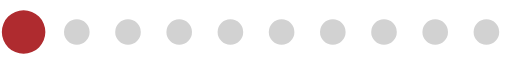
t = 0.00 s
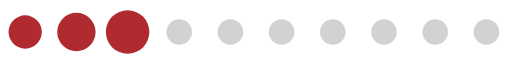
t = 0.26 s
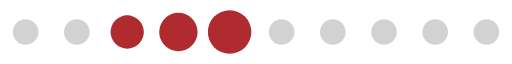
t = 0.52 s
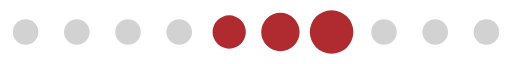
t = 0.78 s
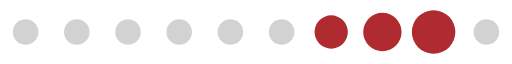
t = 1.04 s
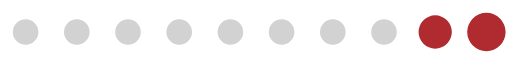
t = 1.30 s

The animated SVG that drew these frames (rendered in a browser with its animation timeline set to each time). Animation: 1 SMIL element (animateTransform=1); one cycle of 1.56 s, repeats indefinitely.

<svg xmlns="http://www.w3.org/2000/svg" version="1.0" width="160" height="20" viewBox="0 0 128 16"><path fill="#949494" fill-opacity=".42" d="M6.4 4.8A3.2 3.2 0 1 1 3.2 8a3.2 3.2 0 0 1 3.2-3.2zm12.8 0A3.2 3.2 0 1 1 16 8a3.2 3.2 0 0 1 3.2-3.2zm12.8 0A3.2 3.2 0 1 1 28.8 8 3.2 3.2 0 0 1 32 4.8zm12.8 0A3.2 3.2 0 1 1 41.6 8a3.2 3.2 0 0 1 3.2-3.2zm12.8 0A3.2 3.2 0 1 1 54.4 8a3.2 3.2 0 0 1 3.2-3.2zm12.8 0A3.2 3.2 0 1 1 67.2 8a3.2 3.2 0 0 1 3.2-3.2zm12.8 0A3.2 3.2 0 1 1 80 8a3.2 3.2 0 0 1 3.2-3.2zm12.8 0A3.2 3.2 0 1 1 92.8 8 3.2 3.2 0 0 1 96 4.8zm12.8 0a3.2 3.2 0 1 1-3.2 3.2 3.2 3.2 0 0 1 3.2-3.2zm12.8 0a3.2 3.2 0 1 1-3.2 3.2 3.2 3.2 0 0 1 3.2-3.2z"/><g><path fill="#af2b2f" d="M-42.7 3.84A4.16 4.16 0 0 1-38.54 8a4.16 4.16 0 0 1-4.16 4.16A4.16 4.16 0 0 1-46.86 8a4.16 4.16 0 0 1 4.16-4.16zm12.8-.64A4.8 4.8 0 0 1-25.1 8a4.8 4.8 0 0 1-4.8 4.8A4.8 4.8 0 0 1-34.7 8a4.8 4.8 0 0 1 4.8-4.8zm12.8-.64A5.44 5.44 0 0 1-11.66 8a5.44 5.44 0 0 1-5.44 5.44A5.44 5.44 0 0 1-22.54 8a5.44 5.44 0 0 1 5.44-5.44z"/><animateTransform attributeName="transform" type="translate" values="23 0;36 0;49 0;62 0;74.5 0;87.5 0;100 0;113 0;125.5 0;138.5 0;151.5 0;164.5 0;178 0" calcMode="discrete" dur="1560ms" repeatCount="indefinite"/></g></svg>
